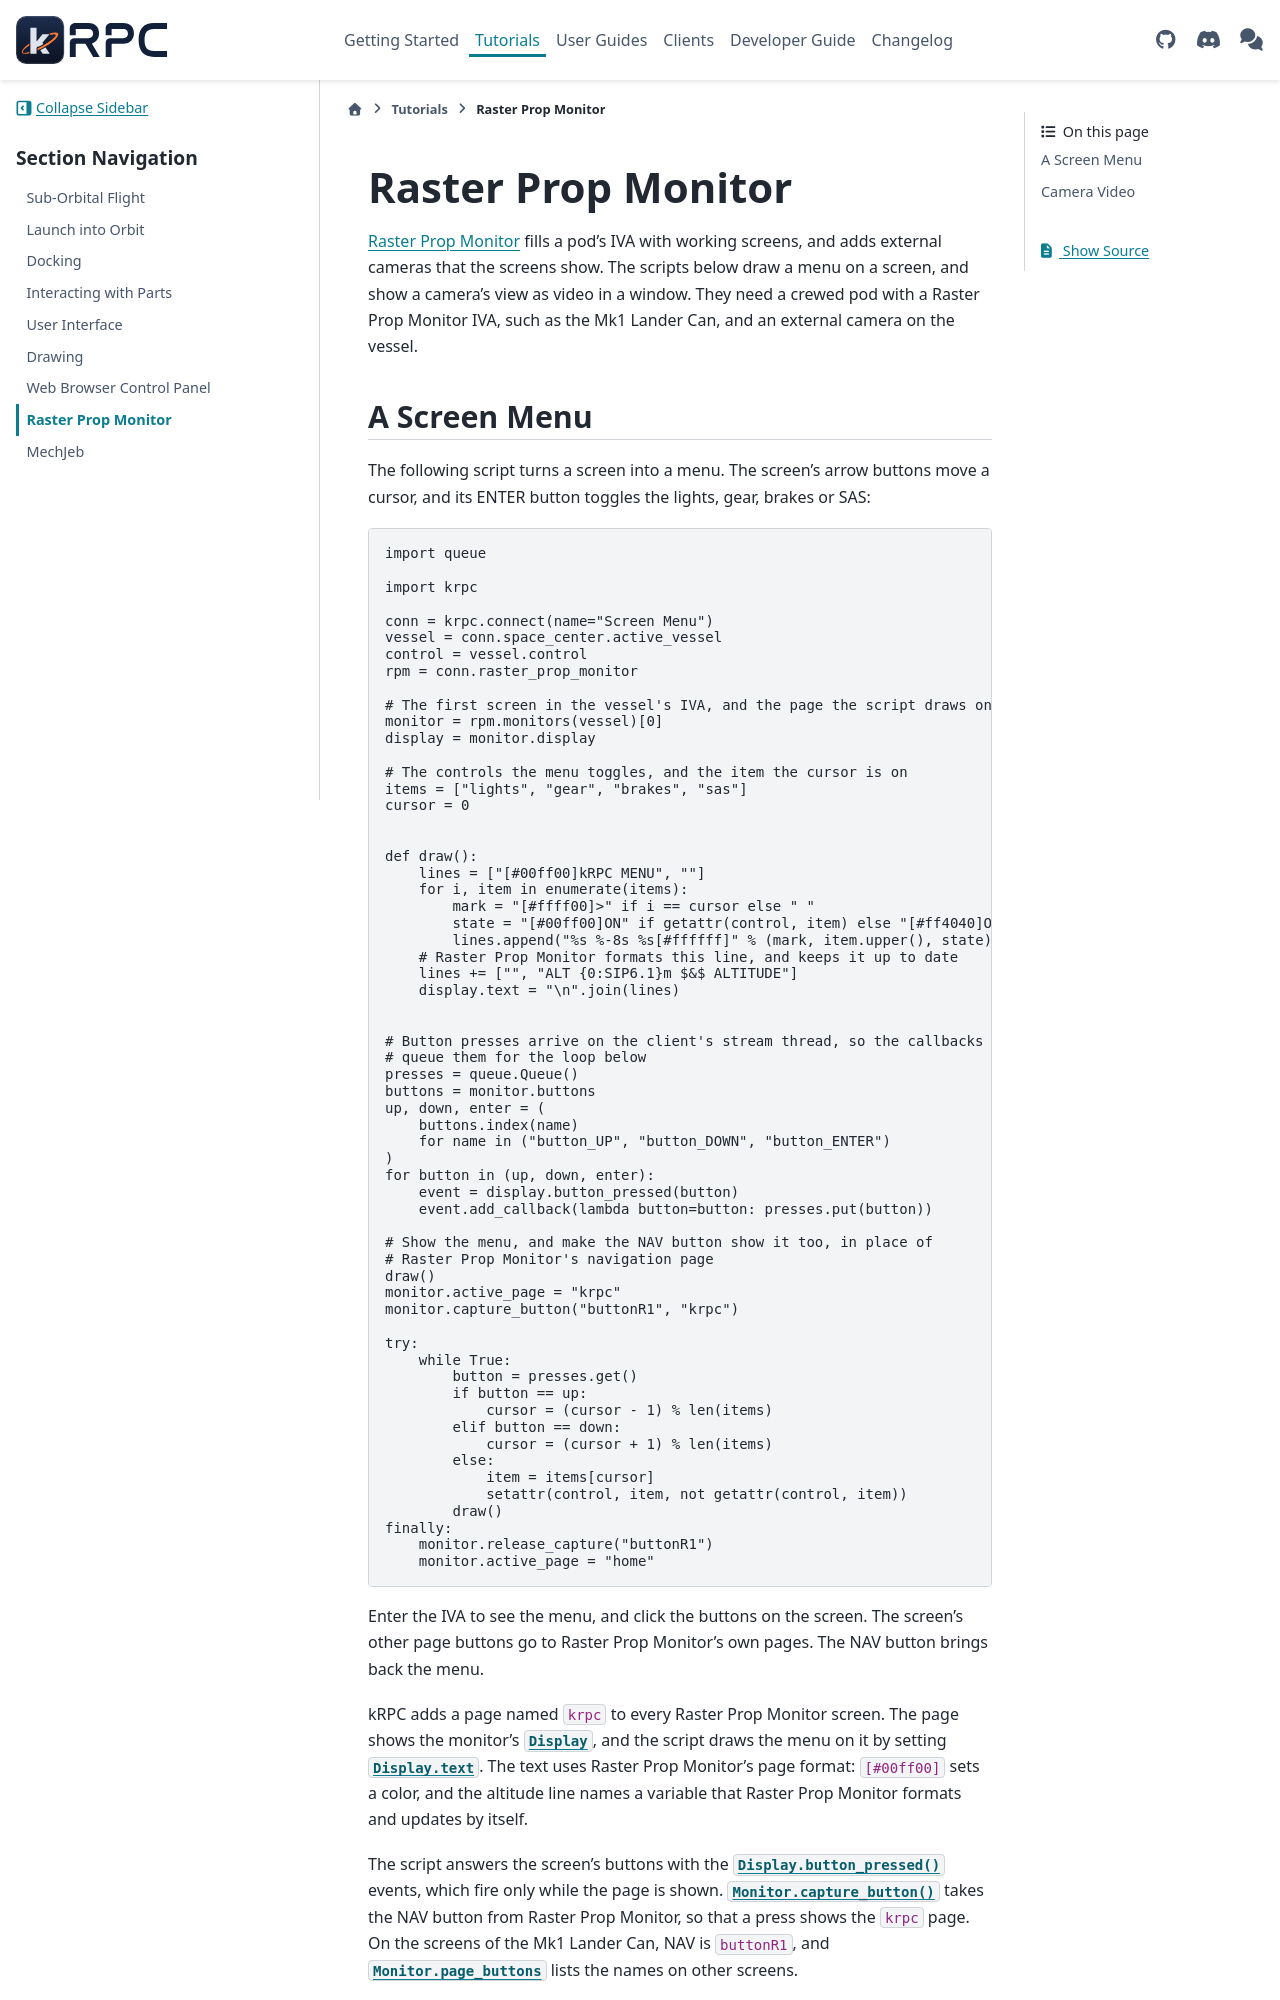

repository: krpc/krpc · page: dev/tutorials/raster-prop-monitor.html · generator: sphinx

.. currentmodule:: RasterPropMonitor

Raster Prop Monitor
===================

`Raster Prop Monitor <https://github.com/FirstPersonKSP/RasterPropMonitor>`_ fills a pod's IVA
with working screens, and adds external cameras that the screens show. The scripts below draw a
menu on a screen, and show a camera's view as video in a window. They need a crewed pod with a
Raster Prop Monitor IVA, such as the Mk1 Lander Can, and an external camera on the vessel.
